Run: headless pygame with SDL's dummy video driver; simulated clock (each Clock.tick advances the game by its frame time, no real sleeping); random seed 0; keys injected as events and as key.get_pressed() state; mouse plan: one left click at the window centre at the start of phase 2, then a move to the lower-right quarter at the start of phase 3.
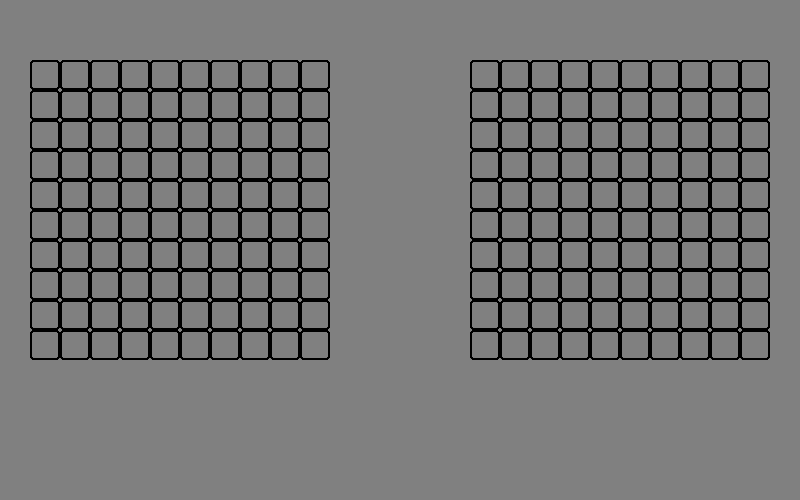
Frame 1 of 4 · flips 1–60 · no input
Frame 2 of 4 · flips 61–180 · clicked the window centre · tapped SPACE, RETURN · held RIGHT (→), D · screen unchanged from frame 1, image omitted
Frame 3 of 4 · flips 181–300 · moved the mouse to the lower-right quarter · held DOWN (↓), S · screen unchanged from frame 2, image omitted
Frame 4 of 4 · flips 301–420 · held LEFT (←), A, UP (↑), W · screen unchanged from frame 3, image omitted

The pygame program that drew these frames:

import pygame

# Initialize Pygame
pygame.init()

# Set up the game window
WIDTH = 800
HEIGHT = 500
screen = pygame.display.set_mode((WIDTH, HEIGHT))
pygame.display.set_caption("Battleship Game Board")

# Colors
GRAY = (128, 128, 128)
WHITE = (255, 255, 255)
BLACK = (0, 0, 0)
GREEN = (0, 255, 0)

# Cell size
CELL = 30

# Offsets for correct rectangle drawing
left_border_offset = CELL
right_border_offset = WIDTH - CELL * 11
top_offset = CELL * 2

mouse_last_pos = []

board = []
for x in range(10):
    for y in range(10):
        board.append([[x, y], GRAY])


def draw_board(board, offset_x=0, offset_y=CELL):
    for cell in board:
        x, y = cell[0][0], cell[0][1]
        color = cell[1]

        pygame.draw.rect(screen, color, [(CELL * x) + offset_x, (CELL * y) + offset_y, CELL, CELL])
    for cell in board:
        x, y = cell[0][0], cell[0][1]
        pygame.draw.rect(screen, BLACK, [(CELL * x) + offset_x, (CELL * y) + offset_y, CELL, CELL], width=2,
                         border_radius=3)


def get_highlighted_cell_coordinate(mousepos):
    """Return coordinate of highlighted cell and board"""
    x, y = mousepos[0], mousepos[1]
    if left_border_offset < x < left_border_offset + CELL * 10:
        if top_offset < y < top_offset + CELL * 10:
            pos_x, pos_y = int((x - left_border_offset) / CELL), int((y - top_offset) / CELL)
            return [pos_x, pos_y], 0
    elif right_border_offset < x < right_border_offset + CELL * 10:
        if top_offset < y < top_offset + CELL * 10:
            pos_x, pos_y = int((x - right_border_offset) / CELL), int((y - top_offset) / CELL)
            return [pos_x, pos_y], 1

    else:
        return None


def highlight_cell(coord):
    """draws a rectangle on given coordinates"""
    x, y = coord[0]

    if coord[1] == 0:  # highlight for left board
        pygame.draw.rect(screen, GREEN, [(CELL * x) + left_border_offset, (CELL * y) + top_offset, CELL, CELL],
                         border_radius=3)

    elif coord[1] == 1:
        pygame.draw.rect(screen, GREEN, [(CELL * x) + right_border_offset, (CELL * y) + top_offset, CELL, CELL],
                         border_radius=3)


# Main game loop
running = True
while running:
    screen.fill(GRAY)

    draw_board(board, left_border_offset, top_offset)  # left board
    draw_board(board, right_border_offset, top_offset)  # right board

    # Handle events
    for event in pygame.event.get():
        if event.type == pygame.QUIT:
            running = False
        elif event.type == pygame.MOUSEMOTION:
            mousepos = pygame.mouse.get_pos()
            highlight_coord = get_highlighted_cell_coordinate(mousepos)
            mouse_last_pos = highlight_coord  # Save mouse position

    if mouse_last_pos:  # Highlight board cell
        highlight_cell(mouse_last_pos)

    # Update screen
    pygame.display.flip()

# Quit Pygame
pygame.quit()
